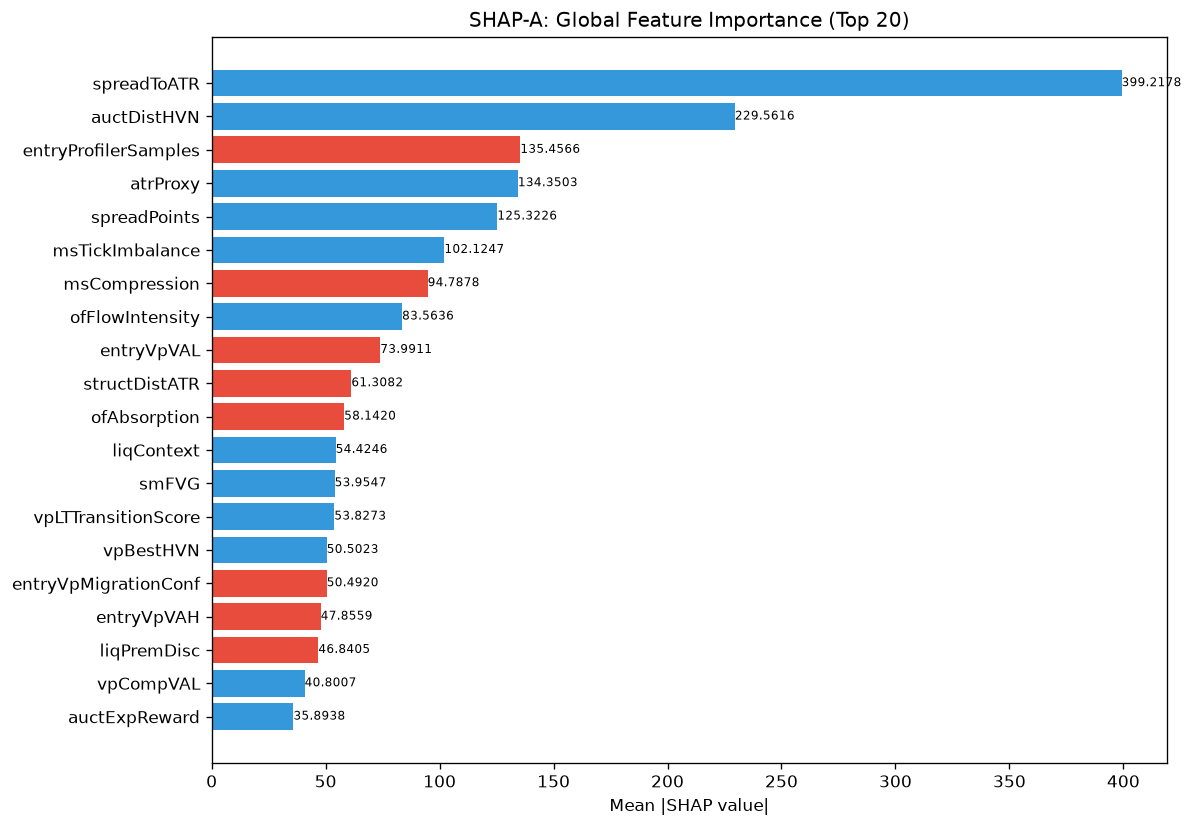

The data file committed next to this chart (first rows):
feature, category, mean_abs_shap, mean_shap, std_shap, rank
spreadToATR, unknown, 399.2, 1.77, 141.1, 1
auctDistHVN, unknown, 229.6, 53.99, 774.7, 2
entryProfilerSamples, unknown, 135.5, -1.009, 91.45, 3
atrProxy, unknown, 134.4, 7.453, 292.4, 4
spreadPoints, unknown, 125.3, 5.189, 92.64, 5
msTickImbalance, unknown, 102.1, 1.616, 342.4, 6
msCompression, unknown, 94.79, -28.59, 273.7, 7
ofFlowIntensity, unknown, 83.56, 5.342, 154.7, 8
entryVpVAL, unknown, 73.99, -11.73, 196.2, 9
structDistATR, unknown, 61.31, -25.61, 244, 10
ofAbsorption, unknown, 58.14, -9.03, 128.2, 11
liqContext, engine_composite, 54.42, 18.03, 58.55, 12
smFVG, unknown, 53.95, 34.05, 176.6, 13
vpLTTransitionScore, unknown, 53.83, 0.2822, 56.85, 14
vpBestHVN, unknown, 50.5, 7.425, 98.98, 15
entryVpMigrationConf, unknown, 50.49, -4.767, 35.64, 16
entryVpVAH, unknown, 47.86, -16.82, 61.5, 17
liqPremDisc, unknown, 46.84, -1.646, 111, 18
vpCompVAL, unknown, 40.8, 10.23, 135.9, 19
auctExpReward, unknown, 35.89, 0.05227, 54.99, 20
thesis, unknown, 35.06, 6.56, 11.12, 21
vpPullbackPOC, unknown, 34.59, 7.952, 36.33, 22
vpVAOverlapRatio, unknown, 33.94, -4.056, 34.42, 23
entryVpDistLVN, unknown, 33.57, -0.8786, 45.23, 24
vpLTPOC10d, unknown, 31.31, -4.643, 24.62, 25
vpLTNearestZonePrice, unknown, 30.23, -0.04012, 83.02, 26
auctLVNStrength, unknown, 28.89, 4.327, 44.1, 27
auctExhaustion, unknown, 28.61, -5.135, 28.12, 28
entryVpPOC, unknown, 28.52, 2.992, 68.55, 29
RR, unknown, 28.37, -6.671, 35.61, 30
entryVpDevPOCDir, unknown, 27.99, -0.2869, 27.42, 31
vpPriceVsPOC, unknown, 27.05, -5.443, 83.33, 32
auctHVNStrength, unknown, 25.48, -3.92, 24.44, 33
profilerMigMean, unknown, 25.1, -5.811, 61.58, 34
ofDeltaProxy, unknown, 22.87, -3.147, 25.87, 35
structureBias, unknown, 20.82, 2.735, 11.54, 36
profilerBalMean, unknown, 20.73, -0.2562, 11.18, 37
vpLTAcceptanceAtPrice, unknown, 19.52, 5.749, 60.85, 38
auctContinuation, unknown, 19.33, -1.338, 6.571, 39
vpLTPOCVelocity, unknown, 19.03, 1.584, 19.47, 40
vpBestHVNScore, unknown, 18.58, 2.886, 17.42, 41
profilerSamples, unknown, 18.12, -1.293, 13.42, 42
auctAcceptance, unknown, 16.67, 1.522, 23.64, 43
vpLTPOC60d, unknown, 16.62, -1.78, 5.351, 44
riskReward, unknown, 16.58, -2.503, 19.94, 45
entryVpBestHVN, unknown, 15.68, 2.538, 10.58, 46
liqEqualHL, unknown, 15.64, -0.9871, 19.62, 47
entryAuctContinuation, unknown, 15.35, -0.9972, 5.626, 48
vpNearestNakedPOC, unknown, 15.3, -3.775, 35.54, 49
vpVAL, unknown, 14.68, -0.8833, 31.19, 50
SL, unknown, 14.4, 3.761, 10.48, 51
auctShapeConf, unknown, 13.12, 1.9, 16.74, 52
smContext, engine_composite, 12.4, -2.167, 13.62, 53
vpDailyPOC, unknown, 11.83, -2.21, 30.95, 54
vpLTTrendDuration, unknown, 11.78, 2.004, 25.43, 55
profilerTQMean, unknown, 11.52, -3.887, 32.06, 56
liqStopCluster, unknown, 11.29, -1.825, 19.25, 57
entryAuctExpReward, unknown, 11.28, -0.8543, 19.97, 58
vpDistCompPOC, unknown, 11.08, 1.477, 24.52, 59
liqSessionLiq, unknown, 10.87, 5.62, 16.57, 60
... 112 more rows
